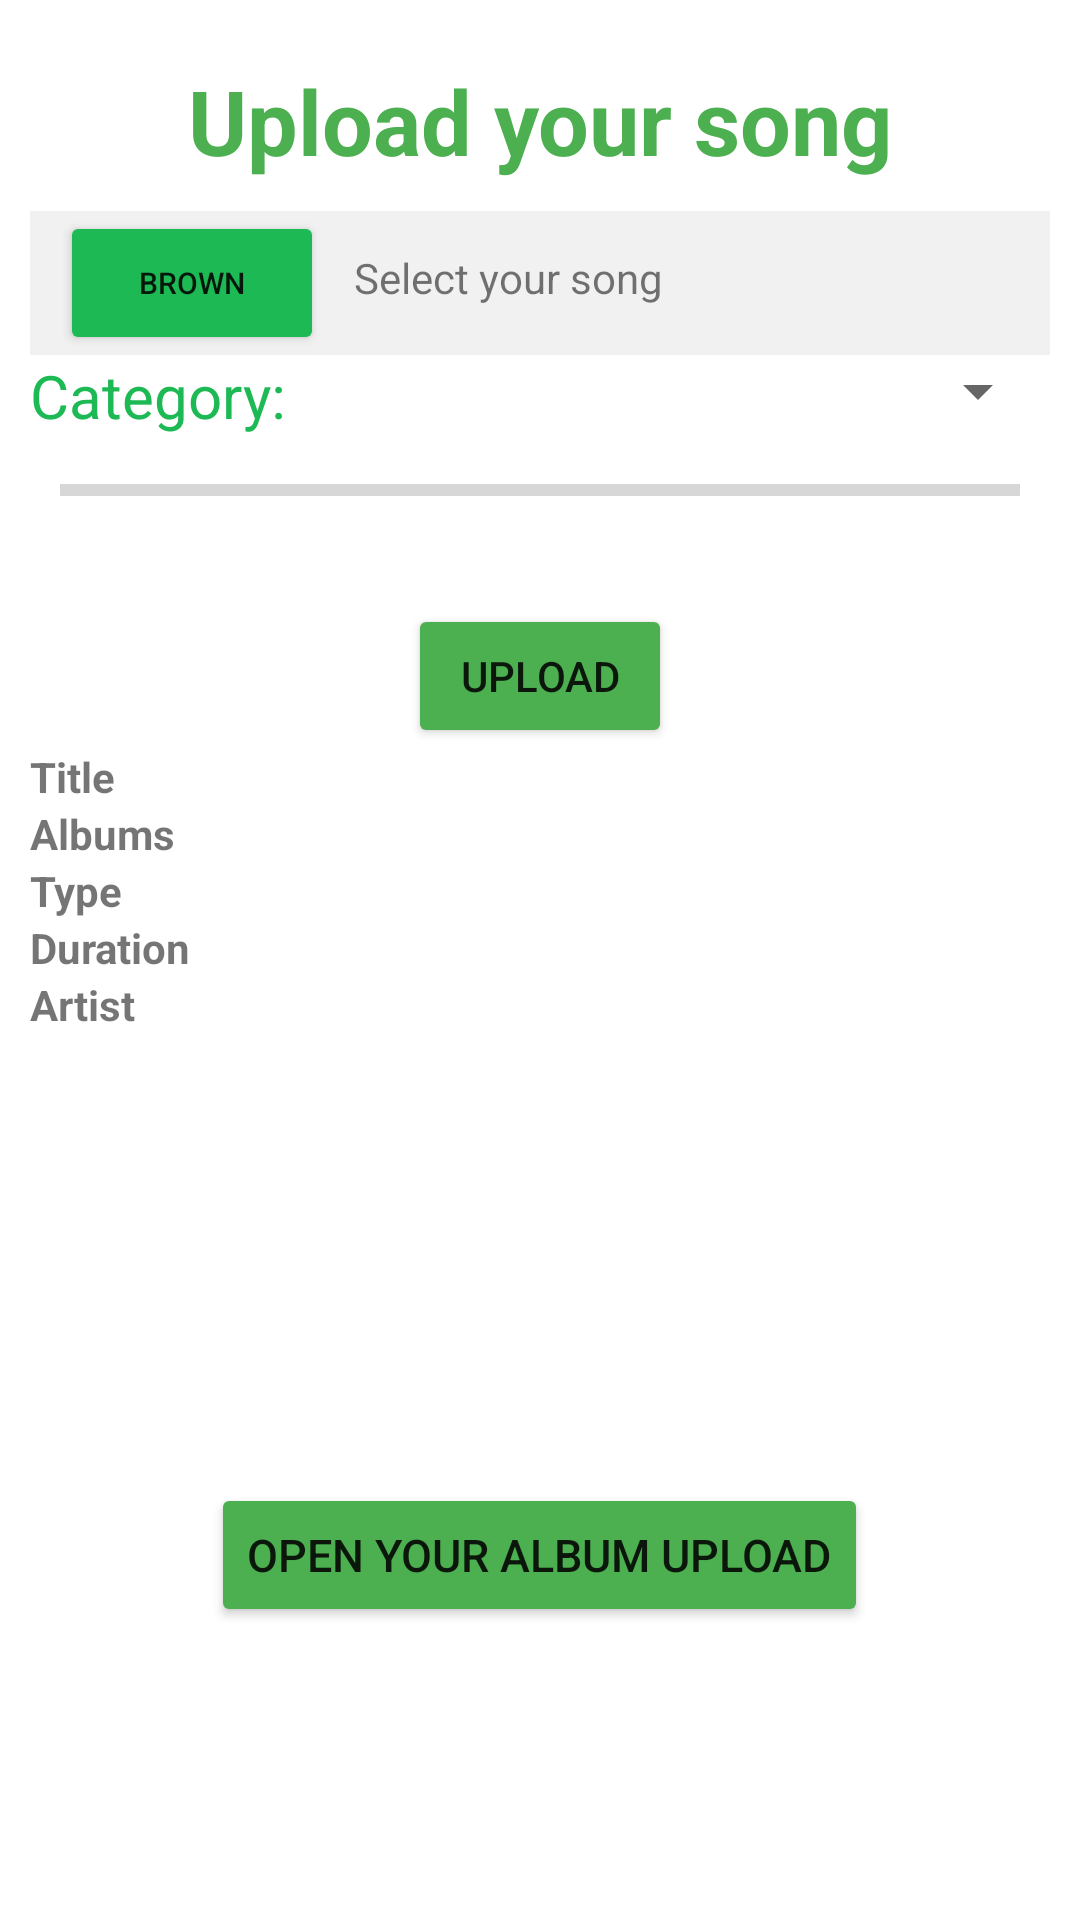

Reconstruct the res/layout file that produces this screen, plus the resources it refers to.
<!-- AndroidManifest.xml: application theme Theme.FinalListener -->
<!-- res/layout/activity_upload.xml -->
<?xml version="1.0" encoding="utf-8"?>
<LinearLayout xmlns:android="http://schemas.android.com/apk/res/android"
    android:orientation="vertical"
    android:layout_width="match_parent"
    android:layout_height="match_parent"
    android:padding="10dp">

    <TextView
        android:layout_width="match_parent"
        android:layout_height="wrap_content"
        android:layout_marginVertical="10dp"
        android:text="Upload your song"
        android:gravity="center"
        android:textSize="30sp"
        android:textStyle="bold"
        android:textColor="@color/dark_green"/>
    <LinearLayout
        android:layout_width="match_parent"
        android:layout_height="wrap_content"
        android:orientation="horizontal"
        android:background="#F1F1F1">
        <Button
            android:id="@+id/btn_Choose"
            android:layout_width="wrap_content"
            android:layout_height="wrap_content"
            android:layout_marginLeft="10dp"
            android:textStyle="normal"
            android:text="Brown"
            android:textSize="10sp"
            android:backgroundTint="@color/light_green"
            android:onClick="openAudioFiles"
            />
        <TextView
            android:id="@+id/tv_SongSelected"
            android:layout_width="match_parent"
            android:layout_height="wrap_content"
            android:layout_marginStart="10dp"
            android:text="Select your song"/>
    </LinearLayout>
    <LinearLayout
        android:layout_width="match_parent"
        android:layout_height="wrap_content"
        android:orientation="horizontal">
        <TextView
            android:layout_width="wrap_content"
            android:layout_height="wrap_content"
            android:text="Category:"
            android:textColor="@color/light_green"
            android:textSize="20sp"/>
        <Spinner
            android:layout_width="match_parent"
            android:layout_height="wrap_content"
            android:id="@+id/sp_Category"></Spinner>
    </LinearLayout>
    <ProgressBar
        android:id="@+id/pb_Progress"
        android:layout_width="match_parent"
        android:layout_height="wrap_content"
        style="@style/Widget.AppCompat.ProgressBar.Horizontal"
        android:layout_margin="10dp"></ProgressBar>
    <Button
        android:id="@+id/btn_Upload"
        android:layout_width="wrap_content"
        android:layout_height="wrap_content"
        android:layout_marginTop="20dp"
        android:gravity="center"
        android:layout_gravity="center"
        android:backgroundTint="@color/dark_green"
        android:text="Upload"
        android:onClick="uploadFileToFirebase"/>
    <LinearLayout
        android:layout_width="match_parent"
        android:layout_height="wrap_content"
        android:orientation="vertical">

        <TextView
            android:layout_width="match_parent"
            android:layout_height="wrap_content"
            android:text="Title"
            android:id="@+id/tv_TitleUp"
            android:textStyle="bold"/>
        <TextView
            android:layout_width="match_parent"
            android:layout_height="wrap_content"
            android:text="Albums"
            android:id="@+id/tv_AlbumsUp"
            android:textStyle="bold"/>
        <TextView
            android:layout_width="match_parent"
            android:layout_height="wrap_content"
            android:text="Type"
            android:id="@+id/tv_TypeUp"
            android:textStyle="bold"/>
        <TextView
            android:layout_width="match_parent"
            android:layout_height="wrap_content"
            android:text="Duration"
            android:id="@+id/tv_DurationUp"
            android:textStyle="bold"/>
        <TextView
            android:layout_width="match_parent"
            android:layout_height="wrap_content"
            android:text="Artist"
            android:id="@+id/tv_ArtistUp"
            android:textStyle="bold"/>
        <ImageView
            android:layout_width="150dp"
            android:layout_height="150dp"
            android:id="@+id/imv_imgSongUp"/>
    </LinearLayout>
    <Button
        android:layout_width="wrap_content"
        android:layout_height="wrap_content"
        android:backgroundTint="@color/dark_green"
        android:layout_gravity="center"
        android:gravity="center"
        android:text="Open your album upload"
        android:textSize="15sp"
        android:onClick="openCreateAlbum"/>
</LinearLayout>
<!-- resources referenced by this layout -->
<resources>
  <color name="dark_green">#4CAF50</color>
  <color name="light_green">#1DB954</color>
  <style name="Theme.FinalListener" parent="Theme.MaterialComponents.DayNight.NoActionBar">
          
          <item name="colorPrimary">@color/light_green</item>
          <item name="colorPrimaryVariant">@color/light_green</item>
          <item name="colorOnPrimary">@color/white</item>
          
          <item name="colorSecondary">@color/teal_200</item>
          <item name="colorSecondaryVariant">@color/teal_700</item>
          <item name="colorOnSecondary">@color/black</item>
          
          <item name="android:statusBarColor" tools:targetApi="l">?attr/colorPrimaryVariant</item>
          
      </style>
  <color name="white">#FFFFFFFF</color>
  <color name="teal_200">#FF03DAC5</color>
  <color name="teal_700">#FF018786</color>
  <color name="black">#FF000000</color>
</resources>
